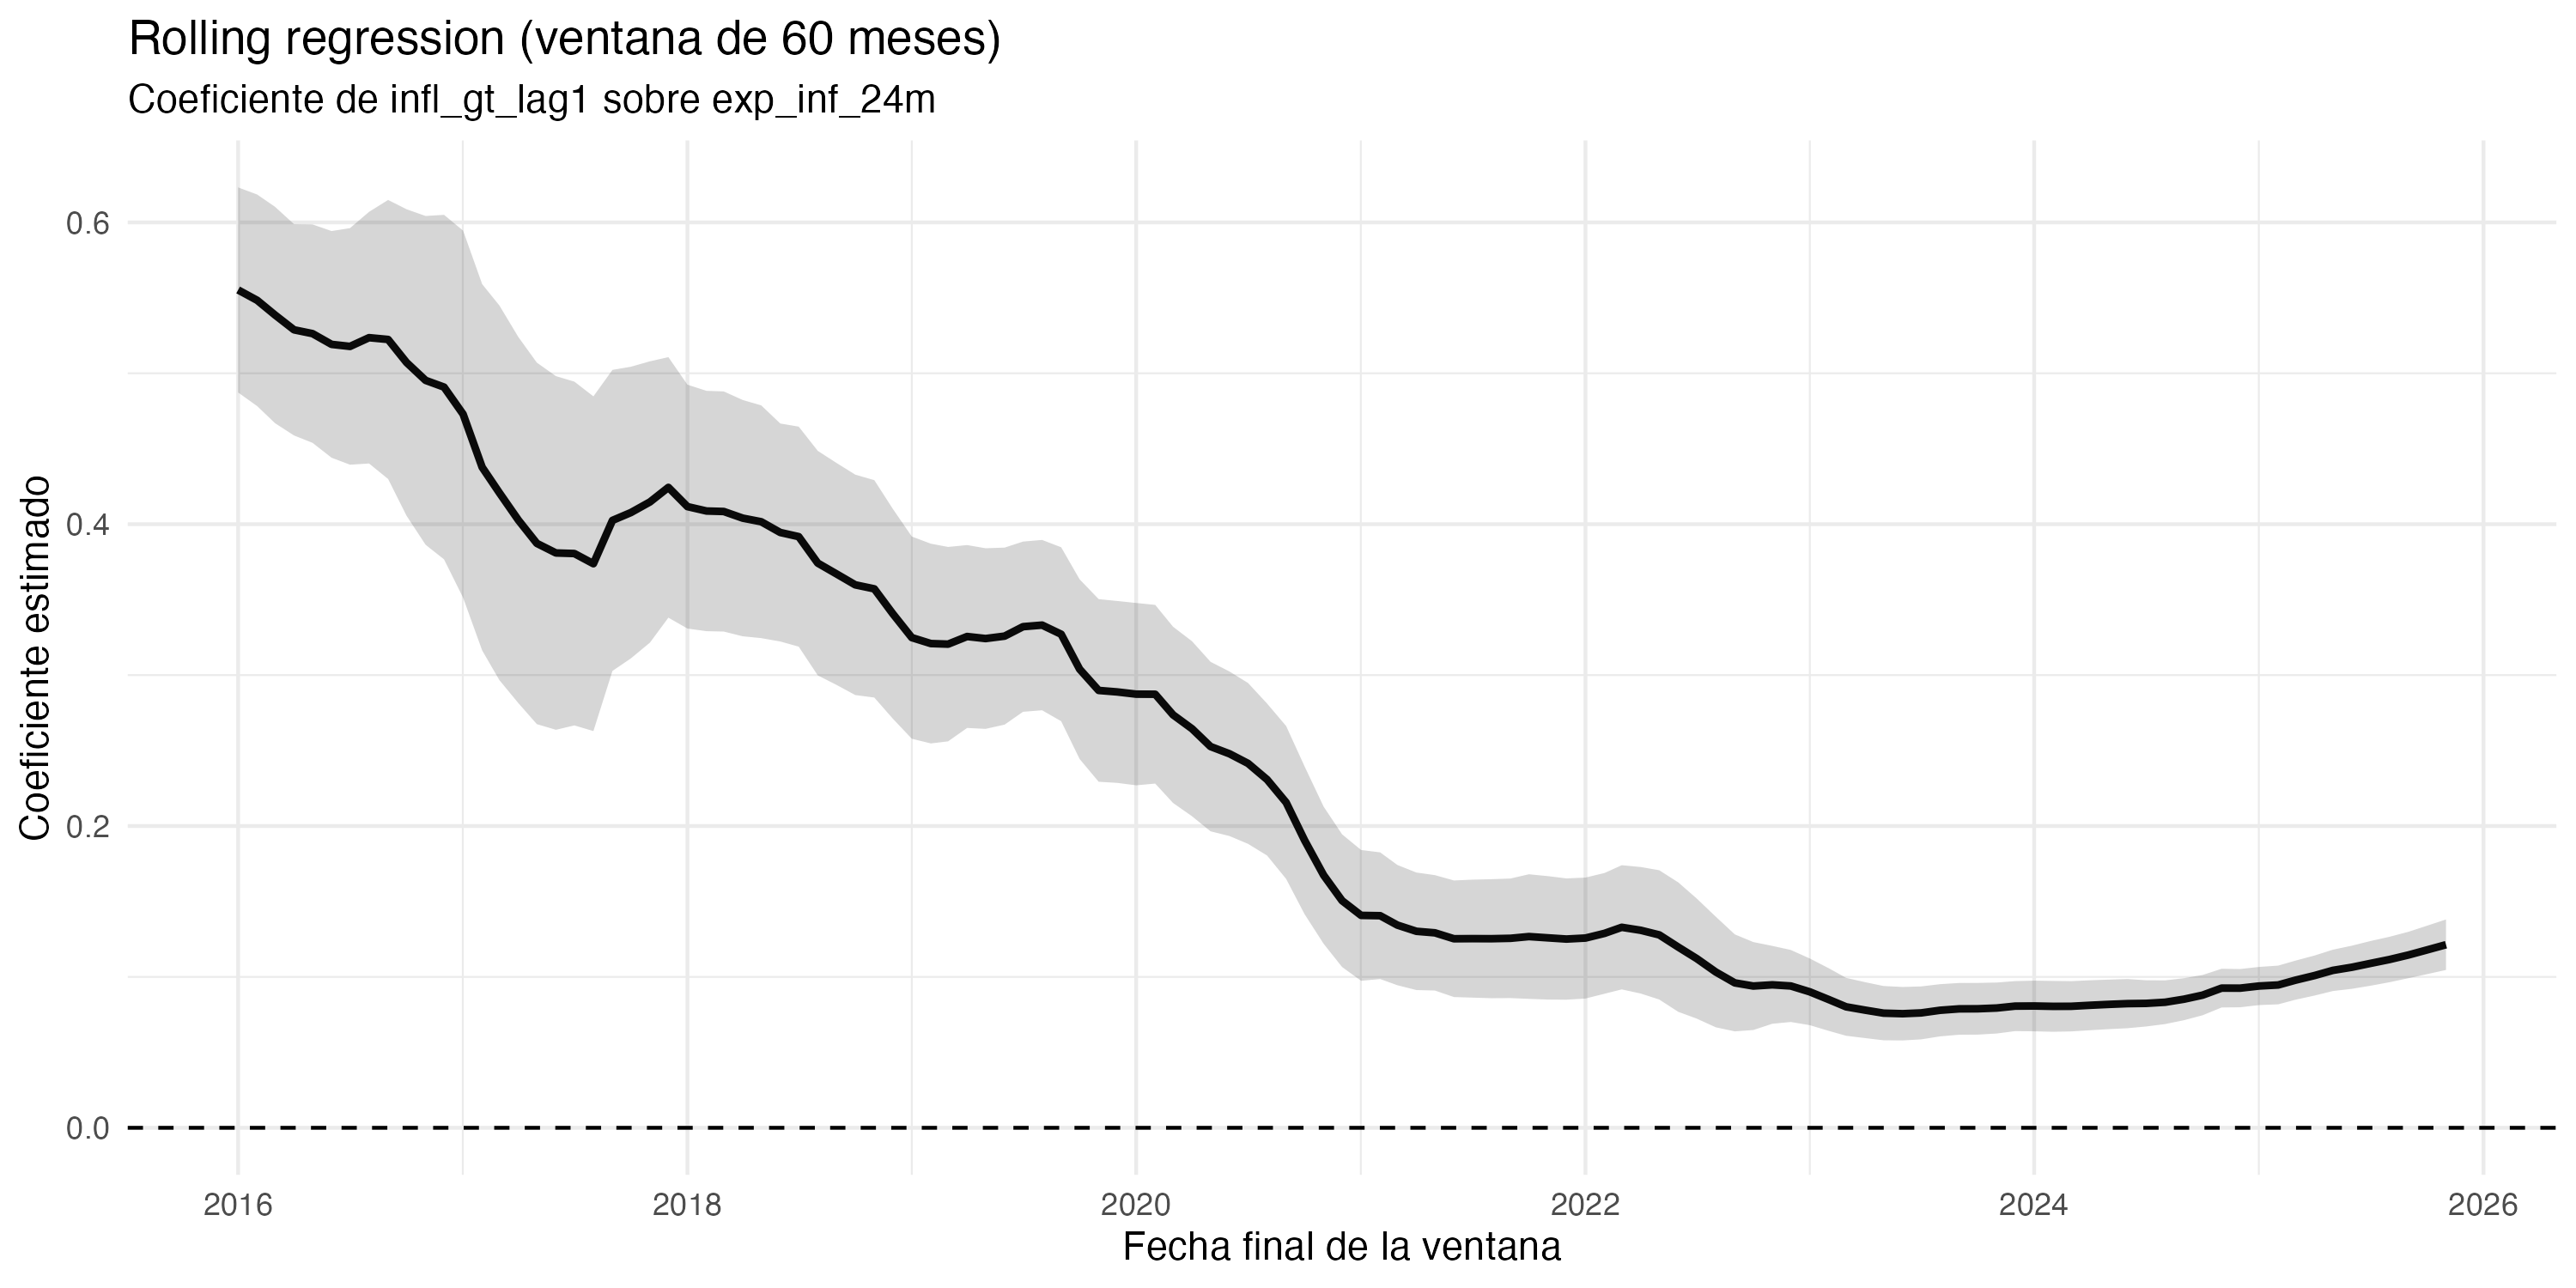

Data behind this chart, as committed beside it:
fecha_fin, estimate, std.error, statistic, p.value, ic_inf, ic_sup
2016-01-01, 0.5552, 0.03467, 16.02, 5.876605894431469e-23, 0.4873, 0.6232
2016-02-01, 0.5484, 0.03577, 15.33, 4.593063812434532e-22, 0.4783, 0.6185
2016-03-01, 0.5387, 0.03658, 14.73, 2.9661263426408784e-21, 0.467, 0.6103
2016-04-01, 0.5288, 0.03572, 14.8, 2.336032910433397e-21, 0.4588, 0.5988
2016-05-01, 0.5263, 0.03692, 14.25, 1.3119178268362787e-20, 0.4539, 0.5987
2016-06-01, 0.5192, 0.03832, 13.55, 1.2797086643158978e-19, 0.4441, 0.5943
2016-07-01, 0.5178, 0.03999, 12.95, 9.344764195088678e-19, 0.4394, 0.5962
2016-08-01, 0.5236, 0.04254, 12.31, 8.152887872761684e-18, 0.4402, 0.607
2016-09-01, 0.5224, 0.04717, 11.08, 6.149944966775886e-16, 0.43, 0.6149
2016-10-01, 0.5072, 0.05181, 9.788, 6.825798994400466e-14, 0.4056, 0.6087
2016-11-01, 0.4953, 0.05559, 8.911, 1.860512894349944e-12, 0.3864, 0.6043
2016-12-01, 0.4909, 0.05824, 8.428, 1.1793590098272748e-11, 0.3767, 0.605
2017-01-01, 0.4729, 0.06206, 7.621, 2.6535407203977285e-10, 0.3513, 0.5946
2017-02-01, 0.4377, 0.06192, 7.07, 2.236958747060447e-9, 0.3164, 0.5591
2017-03-01, 0.4208, 0.06334, 6.644, 1.1572520496387063e-8, 0.2967, 0.545
2017-04-01, 0.4027, 0.06188, 6.507, 1.96186589193663e-8, 0.2814, 0.524
2017-05-01, 0.3873, 0.06111, 6.337, 3.765190525710172e-8, 0.2675, 0.5071
2017-06-01, 0.3809, 0.05979, 6.372, 3.2996267139955885e-8, 0.2638, 0.4981
2017-07-01, 0.3806, 0.05812, 6.548, 1.6750723592082588e-8, 0.2667, 0.4945
2017-08-01, 0.3738, 0.05658, 6.606, 1.3386853880916297e-8, 0.2629, 0.4847
2017-09-01, 0.4025, 0.05089, 7.909, 8.692900412959508e-11, 0.3028, 0.5023
2017-10-01, 0.4077, 0.0493, 8.27, 2.165404121976309e-11, 0.3111, 0.5044
2017-11-01, 0.4148, 0.04755, 8.722, 3.819792787366906e-12, 0.3216, 0.508
2017-12-01, 0.4244, 0.04404, 9.637, 1.200805664034802e-13, 0.3381, 0.5107
2018-01-01, 0.4117, 0.04122, 9.986, 3.268152429925669e-14, 0.3309, 0.4925
2018-02-01, 0.4087, 0.04063, 10.06, 2.484270987918695e-14, 0.3291, 0.4884
2018-03-01, 0.4084, 0.0406, 10.06, 2.4774102165002272e-14, 0.3289, 0.488
2018-04-01, 0.404, 0.03995, 10.11, 2.0369146936645295e-14, 0.3257, 0.4823
2018-05-01, 0.4016, 0.03935, 10.21, 1.4434661740779992e-14, 0.3245, 0.4788
2018-06-01, 0.3945, 0.03685, 10.71, 2.3336037246020307e-15, 0.3223, 0.4667
2018-07-01, 0.3918, 0.03719, 10.53, 4.366274486337752e-15, 0.3189, 0.4647
2018-08-01, 0.3742, 0.03795, 9.86, 5.2245043137058165e-14, 0.2998, 0.4486
2018-09-01, 0.3669, 0.03751, 9.781, 6.998845136277152e-14, 0.2934, 0.4405
2018-10-01, 0.3598, 0.03726, 9.657, 1.1137550945385318e-13, 0.2868, 0.4328
2018-11-01, 0.3572, 0.03675, 9.718, 8.853098076234318e-14, 0.2851, 0.4292
2018-12-01, 0.3407, 0.03547, 9.605, 1.3499913494433562e-13, 0.2712, 0.4102
2019-01-01, 0.3248, 0.03418, 9.503, 1.9836619215488553e-13, 0.2578, 0.3918
2019-02-01, 0.3209, 0.03376, 9.504, 1.9735405839320672e-13, 0.2547, 0.3871
2019-03-01, 0.3205, 0.03287, 9.752, 7.794104175445762e-14, 0.2561, 0.3849
2019-04-01, 0.3256, 0.03092, 10.53, 4.402280995049226e-15, 0.265, 0.3862
2019-05-01, 0.3242, 0.03054, 10.62, 3.2093241073138366e-15, 0.2644, 0.3841
2019-06-01, 0.3258, 0.02992, 10.89, 1.204608679343177e-15, 0.2672, 0.3845
2019-07-01, 0.3321, 0.02877, 11.54, 1.1714293080959183e-16, 0.2757, 0.3885
2019-08-01, 0.3331, 0.02879, 11.57, 1.063950441009148e-16, 0.2767, 0.3896
2019-09-01, 0.3271, 0.0294, 11.12, 5.172455735489825e-16, 0.2695, 0.3847
2019-10-01, 0.304, 0.03037, 10.01, 3.020466285103318e-14, 0.2444, 0.3635
2019-11-01, 0.2898, 0.03088, 9.387, 3.06704990834501e-13, 0.2293, 0.3504
2019-12-01, 0.2889, 0.03075, 9.394, 2.9889440913072113e-13, 0.2286, 0.3491
2020-01-01, 0.2874, 0.03083, 9.323, 3.9054335595752576e-13, 0.227, 0.3478
2020-02-01, 0.2873, 0.0302, 9.512, 1.9138059323165783e-13, 0.2281, 0.3465
2020-03-01, 0.2737, 0.02979, 9.186, 6.550915127448947e-13, 0.2153, 0.3321
2020-04-01, 0.2644, 0.02958, 8.938, 1.6763642838512784e-12, 0.2064, 0.3224
2020-05-01, 0.2527, 0.02865, 8.819, 2.6455702396270927e-12, 0.1965, 0.3088
2020-06-01, 0.2478, 0.02781, 8.912, 1.852879799636055e-12, 0.1933, 0.3023
2020-07-01, 0.2415, 0.02719, 8.88, 2.092330567765387e-12, 0.1882, 0.2948
2020-08-01, 0.2308, 0.02569, 8.983, 1.4154463366166247e-12, 0.1804, 0.2812
2020-09-01, 0.2156, 0.02585, 8.342, 1.6401636001583576e-11, 0.1649, 0.2663
2020-10-01, 0.1905, 0.02498, 7.627, 2.5842304358926176e-10, 0.1416, 0.2395
2020-11-01, 0.1674, 0.02318, 7.22, 1.2491802681167188e-9, 0.122, 0.2128
2020-12-01, 0.1505, 0.02243, 6.712, 8.90647119506891e-9, 0.1066, 0.1945
... 59 more rows
